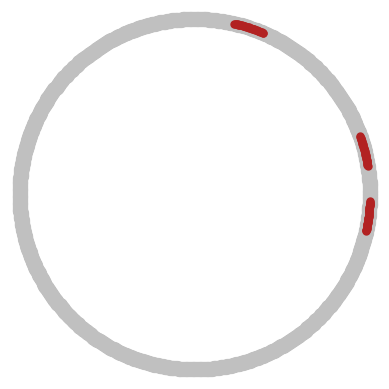

Recreate this plot in Python.
import matplotlib.pyplot as plt
import numpy as np

class RingRoad:
    def __init__(self, car_positions, road_length, car_length):
        self.num_vehicles = len(car_positions)
        self.road_length = road_length
        self.car_positions = car_positions
        self.car_length = car_length

        # Attributes for plotting
        self.road_width = 20.
        self.scaled_car_width = 10.
        self.point_car_size = 8.
        self.road_color = 'silver'
        self.hv_color = 'firebrick'
        self.av_color = 'seagreen'

    def visualize(self, draw_cars_to_scale=False):

        # Set the axes projection as polar
        fig = plt.figure()
        ax = fig.add_subplot(projection='polar')
        # plt.axes(projection='polar')

        # Find the radius of the ring given the RingRoad length
        road_radius = self.road_length / (2 * np.pi)

        # Plot the road
        radians = np.arange(0, (2 * np.pi), 0.01)
        for radian in radians:
            plt.polar(radian, road_radius, color=self.road_color, marker='.', markersize=self.road_width)

        # Now plot the cars after transforming the 1-dimensional location of each to the polar coordinate system
        for car_position in self.car_positions:
            # Check that modulo operation in RingRoad has worked, such that all car positions are <= road length
            assert car_position <= self.road_length, "car position is greater than length of road"

            # Transform the 1-D coord to polar system
            normalized_pos = car_position / self.road_length
            car_radian = normalized_pos * (2 * np.pi)

            # Now plot the cars, whether to scale or not, with color according to whether each is an AV or human driver
            # Note: for large ring roads, it is likely better to NOT draw to scale, for easier visualization
            if draw_cars_to_scale:
                normalized_car_length = self.car_length / self.road_length
                polar_car_length = normalized_car_length * (2 * np.pi)
                car_arc = np.arange(start=car_radian - polar_car_length/2,
                                    stop=car_radian + polar_car_length/2,
                                    step=0.005)
                for car_point in car_arc:
                    plt.polar(car_point, road_radius, color=self.hv_color, marker='.', markersize=self.scaled_car_width)
                # if car_position.is_AV:
                #     for car_point in car_arc:
                #         plt.polar(car_point, road_radius, color=self.av_color, marker='.', markersize=self.scaled_car_width)
                # else:
                #     for car_point in car_arc:
                #         plt.polar(car_point, road_radius, color=self.hv_color, marker='.', markersize=self.scaled_car_width)

            else:
                plt.polar(car_radian, road_radius, color=self.hv_color, marker='s', markersize=self.point_car_size)
                # if car_position.is_AV:
                #     plt.polar(car_radian, road_radius, color=self.av_color, marker='s', markersize=self.point_car_size)
                # else:
                #     plt.polar(car_radian, road_radius, color=self.hv_color, marker='s', markersize=self.point_car_size)

        # Format and plot
        if draw_cars_to_scale:
            print("Drawing cars to scale")
        elif not draw_cars_to_scale:
            print("Not drawing cars to scale")
        ax.set_yticklabels([])
        ax.set_xticklabels([])
        ax.spines['polar'].set_visible(False)
        plt.grid(False)
        plt.show()



my_car_positions = [10, 50, 245]
env = RingRoad(car_positions=my_car_positions, road_length=250, car_length=7)


env.visualize(draw_cars_to_scale=True)